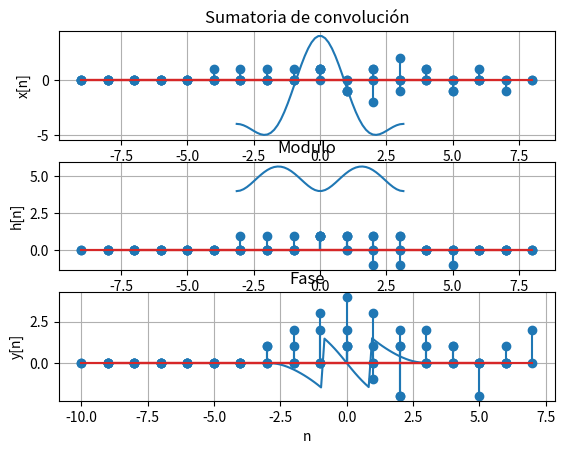

Write Python code to recreate this figure.
import numpy as np
import scipy as sp
from scipy import signal 
import matplotlib.pyplot as plt
from math import *
#Problema 2.30
#Sumatoria de convolucion ejemplo del libro 2.11
#Definir el tamaño de las muestras 
n = 8
x = np.arange(-n,n,1)
x0 = np.zeros(len(x))    #Entrada
h = np.arange(-n,n,1)   #Respuesta al impulso
h0 = np.zeros(len(h))
h0[n:n+4] = 1
for i in x:
    if i >= 0:
        x0[n+i]=pow(-1,i)

y = sp.signal.convolve(x0, h0,'same')
yn = np.arange(-(n+1),n-1,1)
#El inicio de y es la suma de x0 inicio y h0 inicio en este caso es n donde n es la posicion 0 
plt.subplot(311)
plt.ylabel('x[n]')
plt.title('Sumatoria de convolución')
plt.grid(True)
plt.stem(x,x0)
plt.subplot(312)
plt.ylabel('h[n]')
plt.grid(True)
plt.stem(h,h0)
plt.subplot(313)
plt.stem(yn,y)
plt.grid(True)
plt.ylabel('y[n]')
plt.xlabel('n')
plt.show()

#Parte dos del sistema en cascada 
n = 8
x = np.arange(-n,n,1)
x0 = np.zeros(len(x))    #Entrada
h = np.arange(-n,n,1)   #Respuesta al impulso
h0 = np.zeros(len(h))
h0[n:n+4] = 1
for i in x:
    if i >= 0:
        x0[n+i]=pow(-1,i)

y = sp.signal.convolve(x0, h0,'same')
yn = np.arange(-(n+1),n-1,1)

#Segundo sistema en cascada
h2 = np.arange(-(n-1),(n+1),1)   #Respuesta al impulso
h02 = np.zeros(len(h))
h02[n-4:n] = 1

y2 = sp.signal.convolve(y,h02,'same')
yn = np.arange(-(n+1),n-1,1)

plt.subplot(311)
plt.ylabel('x[n]')
plt.title('Sumatoria de convolución')
plt.grid(True)
plt.stem(yn,y)
plt.subplot(312)
plt.ylabel('h[n]')
plt.grid(True)
plt.stem(h2,h02)
plt.subplot(313)
plt.stem(yn,y2)
plt.grid(True)
plt.ylabel('y[n]')
plt.xlabel('n')
plt.show()


#b del Problema 2.30
n = 8
x = np.arange(-n,n,1)
x0 = np.zeros(len(x))    #Entrada
h = np.arange(-n,n,1)   #Respuesta al impulso
h0 = np.zeros(len(h))
h0[n:n+4] = 1
y = sp.signal.convolve(x0, h0,'same')
yn = np.arange(-(n+1),n-1,1)

#Segundo sistema en cascada
h2 = np.arange(-n,n,1)   #Respuesta al impulso
h02 = np.zeros(len(h))
h02[n-3:n+1] = 1

y2 = sp.signal.convolve(h0,h02,'same')
#El inicio de y es la suma de x0 inicio y h0 inicio en este caso es n donde n es la posicion 0 


plt.subplot(311)
plt.ylabel('x[n]')
plt.title('Sumatoria de convolución')
plt.grid(True)
plt.stem(yn,h02)
plt.subplot(312)
plt.ylabel('h[n]')
plt.grid(True)
plt.stem(h,h0)
plt.subplot(313)
plt.stem(yn,y2)
plt.grid(True)
plt.ylabel('y[n]')
plt.xlabel('n')
plt.show()



#Problema 2.33

n=50
w = np.linspace(-pi,pi,n)
H = -2+4*e**(-1j*w)+2*e**(-2j*w)
re = np.real(H)
im = np.imag(H)
#Escalon
#Respuesta 
plt.subplot(311)
plt.title('Respuesta en Frecuencia')
plt.plot(w,np.real(H))
plt.grid()
#Modulo
plt.subplot(312)
plt.title('Modulo')
mod = abs(H)
plt.grid()
plt.plot(w,mod)
#Fase
plt.subplot(313)
plt.title('Fase')
fase =np.arctan(im/re) 
plt.plot(w,fase)
plt.show()

#Problema 2.67

n = 9
x = np.arange(-n,n,1)
x0 = np.zeros(len(x))    #Entrada
h = np.arange(-n,n,1)   #Respuesta al impulso
h0 = np.zeros(len(h))
x0[n] = 1
x0[n+1]=-1
x0[n+2]=-2
x0[n+3]=2
x0[n+4]=1
x0[n+5]=-1

h0[n] = 1
h0[n+5]=-1

y = sp.signal.convolve(x0, h0,'same')
yn = np.arange(-(n+1),n-1,1)
#El inicio de y es la suma de x0 inicio y h0 inicio en este caso es n donde n es la posicion 0 
plt.subplot(311)
plt.ylabel('x[n]')
plt.title('Sumatoria de convolución')
plt.grid(True)
plt.stem(x,x0)
plt.subplot(312)
plt.ylabel('h[n]')
plt.grid(True)
plt.stem(h,h0)
plt.subplot(313)
plt.stem(yn,y)
plt.grid(True)
plt.ylabel('y[n]')
plt.xlabel('n')
plt.show()


#problema 2.67

n = 9
x = np.arange(-n,n,1)
x0 = np.zeros(len(x))    #Entrada
h = np.arange(-n,n,1)   #Respuesta al impulso
h0 = np.zeros(len(h))
x0[n] =1
x0[n+1]=-1

h0[n] = 1
h0[n+1]=1
h0[n+2]=-1
h0[n+3]=-1

y = sp.signal.convolve(x0, h0,'same')
yn = np.arange(-(n+1),n-1,1)

y2 =sp.signal.convolve(y,x0,'same')

#El inicio de y es la suma de x0 inicio y h0 inicio en este caso es n donde n es la posicion 0 
plt.subplot(311)
plt.ylabel('x[n]')
plt.title('Sumatoria de convolución')
plt.grid(True)
plt.stem(x,x0)
plt.subplot(312)
plt.ylabel('h[n]')
plt.grid(True)
plt.stem(h,h0)
plt.subplot(313)
plt.stem(yn,y)
plt.grid(True)
plt.ylabel('y[n]')
plt.xlabel('n')
plt.show()
